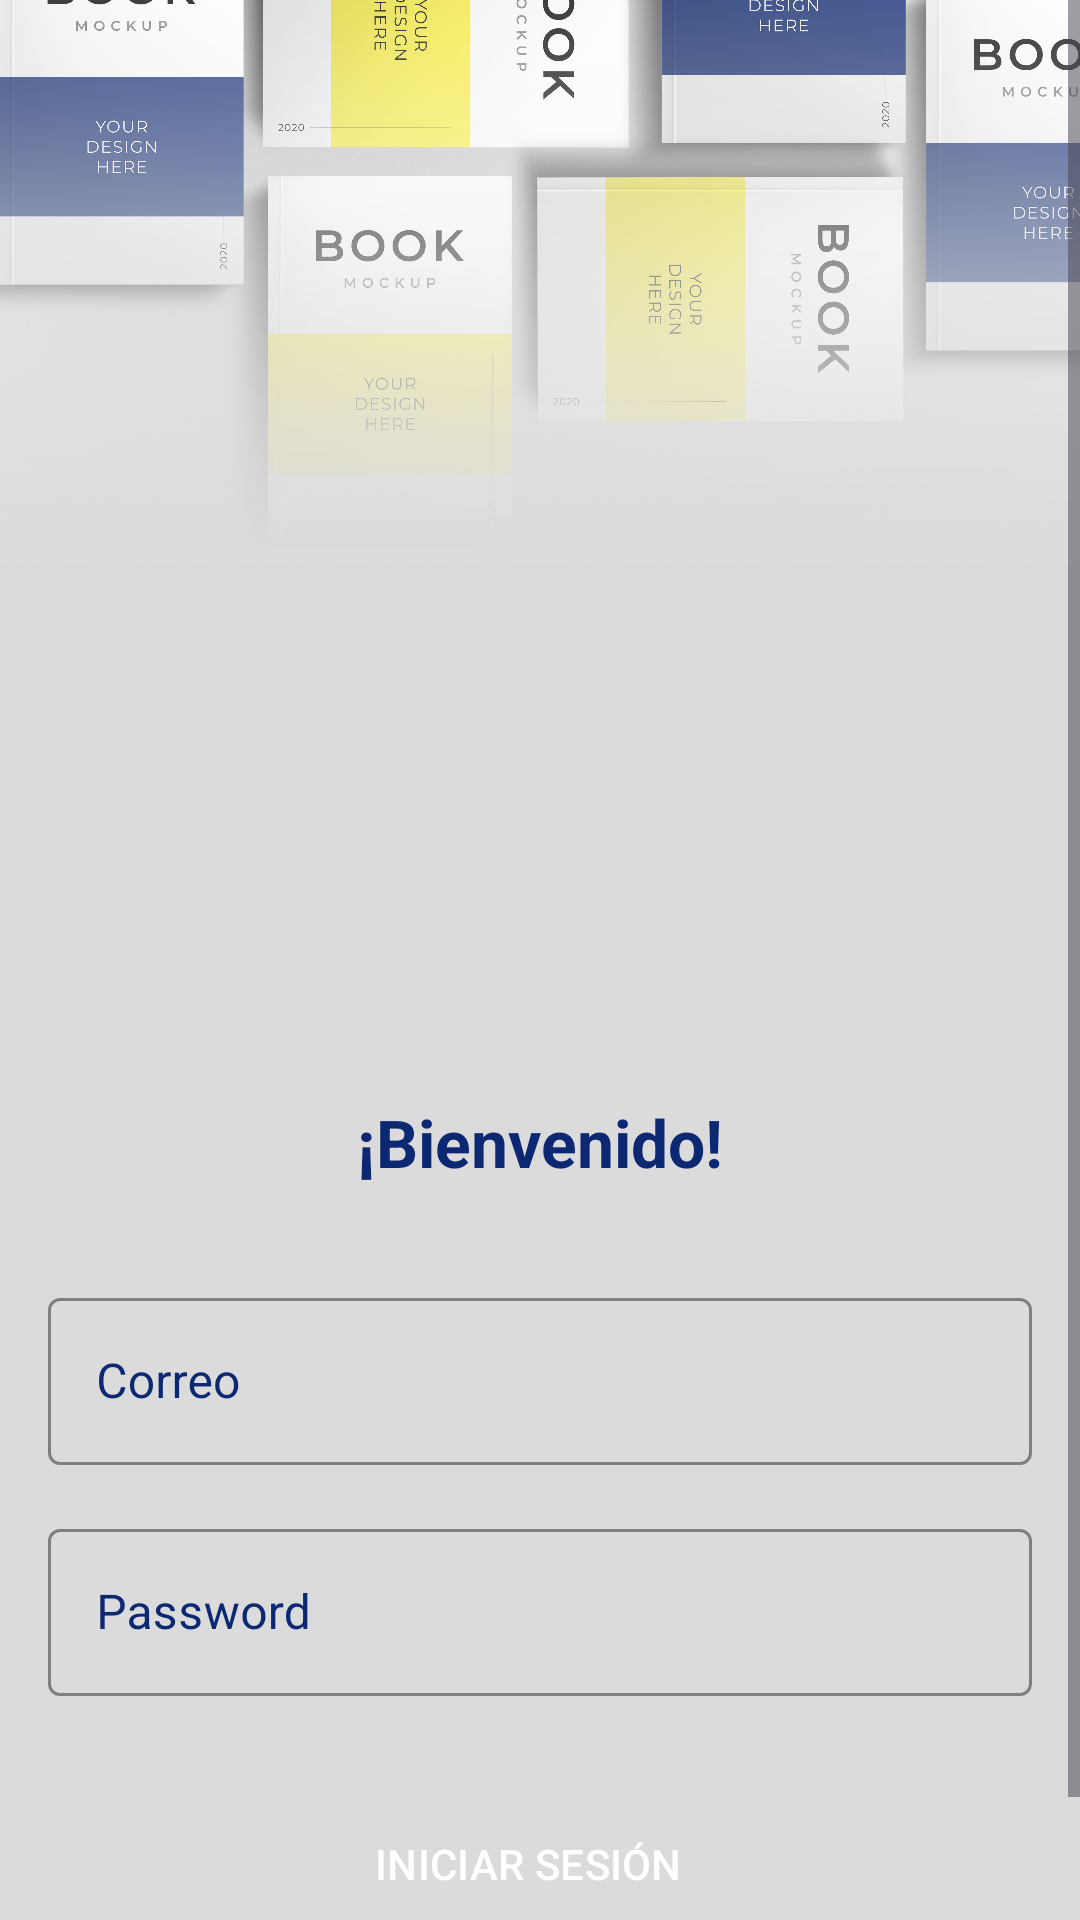

Android layout source for this screen:
<!-- AndroidManifest.xml: application theme Theme.BooKodemia -->
<!-- res/layout/activity_main.xml -->
<?xml version="1.0" encoding="utf-8"?>
<androidx.constraintlayout.widget.ConstraintLayout xmlns:android="http://schemas.android.com/apk/res/android"
    xmlns:app="http://schemas.android.com/apk/res-auto"
    xmlns:tools="http://schemas.android.com/tools"
    android:layout_width="match_parent"
    android:layout_height="match_parent"
    android:background="@color/gray_200"
    tools:context=".MainActivity">


    <ScrollView
        android:id="@+id/scrollView3"
        android:layout_width="match_parent"
        android:layout_height="wrap_content"
        app:layout_constraintEnd_toEndOf="parent"
        app:layout_constraintStart_toStartOf="parent"
        app:layout_constraintTop_toTopOf="parent">

        <androidx.constraintlayout.widget.ConstraintLayout
            android:layout_width="match_parent"
            android:layout_height="wrap_content"
            android:background="@color/gray_200"
            android:importantForAccessibility="no"
            tools:layout_editor_absoluteX="-89dp"
            tools:layout_editor_absoluteY="117dp">

            <ImageView
                android:id="@+id/imageView7"
                android:layout_width="200dp"
                android:layout_height="150dp"
                android:layout_marginTop="200dp"
                android:importantForAccessibility="no"
                app:layout_constraintEnd_toEndOf="parent"
                app:layout_constraintHorizontal_bias="0.497"
                app:layout_constraintStart_toStartOf="parent"
                app:layout_constraintTop_toTopOf="parent"
                app:srcCompat="@drawable/logo"
                tools:ignore="ImageContrastCheck" />

            <TextView
                android:id="@+id/textView"
                android:layout_width="wrap_content"
                android:layout_height="wrap_content"
                android:layout_marginTop="16dp"
                android:fontFamily="sans-serif"
                android:text="@string/bienvenido"
                android:textColor="@color/indigo_900"
                android:textSize="22sp"
                android:textStyle="bold"
                app:layout_constraintEnd_toEndOf="parent"
                app:layout_constraintStart_toStartOf="parent"
                app:layout_constraintTop_toBottomOf="@+id/imageView7" />

            <com.google.android.material.textfield.TextInputLayout
                android:id="@+id/til_email1"
                style="@style/Widget.MaterialComponents.TextInputLayout.OutlinedBox"
                android:layout_width="match_parent"
                android:layout_height="wrap_content"
                android:layout_marginHorizontal="16dp"
                android:layout_marginStart="16dp"
                android:layout_marginTop="32dp"
                android:layout_marginEnd="16dp"
                android:fontFamily="sans-serif"
                android:hint="@string/correo"
                android:textColor="@color/indigo_900"
                android:textColorHint="@color/indigo_900"
                app:boxStrokeColor="@color/indigo_900"
                app:layout_constraintEnd_toEndOf="parent"
                app:layout_constraintStart_toStartOf="parent"
                app:layout_constraintTop_toBottomOf="@+id/textView">

                <com.google.android.material.textfield.TextInputEditText
                    android:id="@+id/tiet_email1"
                    android:layout_width="match_parent"
                    android:layout_height="wrap_content"
                    android:inputType="textEmailAddress"
                    android:textColor="@color/gray_input"
                    tools:ignore="TextContrastCheck" />

            </com.google.android.material.textfield.TextInputLayout>

            <ImageView
                android:id="@+id/imageView8"
                android:layout_width="match_parent"
                android:layout_height="300dp"
                android:layout_marginTop="-60dp"
                android:importantForAccessibility="no"
                app:layout_constraintEnd_toEndOf="parent"
                app:layout_constraintHorizontal_bias="0.538"
                app:layout_constraintStart_toStartOf="parent"
                app:layout_constraintTop_toTopOf="parent"
                app:srcCompat="@drawable/banner"
                tools:ignore="ImageContrastCheck" />

            <TextView
                android:id="@+id/textView3"
                android:layout_width="wrap_content"
                android:layout_height="wrap_content"
                android:layout_marginEnd="62dp"
                android:fontFamily="sans-serif"
                android:text="@string/todavia_no_tienes_cuenta"
                android:textColor="@color/indigo_900"
                app:layout_constraintEnd_toEndOf="@+id/button_login"
                app:layout_constraintHorizontal_bias="0.48"
                app:layout_constraintStart_toStartOf="@+id/button_login"
                app:layout_constraintTop_toBottomOf="@+id/button_login" />

            <Button
                android:id="@+id/text_button"
                style="@style/Widget.Material3.Button.TextButton"
                android:layout_width="wrap_content"
                android:layout_height="wrap_content"
                android:layout_marginTop="-10dp"
                android:layout_marginEnd="52dp"
                android:fontFamily="sans-serif"
                android:gravity="top"
                android:text="@string/registrate"
                android:textColor="@color/indigo_900"
                android:textSize="14sp"
                app:layout_constraintEnd_toEndOf="@+id/button_login"
                app:layout_constraintStart_toEndOf="@+id/textView3"
                app:layout_constraintTop_toBottomOf="@+id/button_login" />

            <com.google.android.material.textfield.TextInputLayout
                android:id="@+id/till_password1"
                style="@style/Widget.MaterialComponents.TextInputLayout.OutlinedBox"
                android:layout_width="match_parent"
                android:layout_height="wrap_content"
                android:layout_marginHorizontal="16dp"
                android:layout_marginTop="16dp"
                android:fontFamily="sans-serif"
                android:hint="@string/password"
                android:textColor="@color/indigo_900"
                android:textColorHint="@color/indigo_900"
                app:boxStrokeColor="@color/indigo_900"
                app:layout_constraintTop_toBottomOf="@+id/til_email1"
                app:prefixTextColor="@color/indigo_900"
                tools:layout_editor_absoluteX="16dp">

                <com.google.android.material.textfield.TextInputEditText
                    android:id="@+id/tiet_password1"
                    android:layout_width="match_parent"
                    android:layout_height="wrap_content"
                    android:inputType="textPassword"
                    android:textColor="@color/gray_input"
                    tools:ignore="TextContrastCheck" />
            </com.google.android.material.textfield.TextInputLayout>

            <Button
                android:id="@+id/button_login"
                style="@style/Widget.Material3.Button.Icon"
                android:layout_width="match_parent"
                android:layout_height="wrap_content"
                android:layout_marginStart="24dp"
                android:layout_marginTop="32dp"
                android:layout_marginEnd="24dp"
                android:backgroundTint="@color/indigo_900"
                android:gravity="center"
                android:text="@string/iniciar_sesion"
                android:textColor="@color/white"
                android:textSize="14sp"
                app:layout_constraintEnd_toEndOf="@+id/till_password1"
                app:layout_constraintStart_toStartOf="@+id/till_password1"
                app:layout_constraintTop_toBottomOf="@+id/till_password1" />

        </androidx.constraintlayout.widget.ConstraintLayout>
    </ScrollView>


</androidx.constraintlayout.widget.ConstraintLayout>
<!-- resources referenced by this layout -->
<resources>
  <color name="gray_200">#DBDBDB</color>
  <color name="gray_input">#626262</color>
  <color name="indigo_900">#0D2873</color>
  <color name="white">#FFFFFFFF</color>
  <!-- drawable banner: jpg bitmap (drawable, 400709 bytes) -->
  <string name="bienvenido">¡Bienvenido!</string>
  <string name="correo">Correo</string>
  <string name="iniciar_sesion">INICIAR SESIÓN</string>
  <string name="password">Password</string>
  <string name="registrate">Regístrate</string>
  <string name="todavia_no_tienes_cuenta">¿Todavía no tienes cuenta?</string>
  <style name="Theme.BooKodemia" parent="Theme.Material3.DayNight.NoActionBar">
          
          <item name="colorPrimary">@color/indigo_900</item>
          <item name="colorPrimaryVariant">@color/lightBlue_600</item>
          <item name="colorOnPrimary">@color/white</item>
          
          <item name="colorSecondary">@color/teal_200</item>
          <item name="colorSecondaryVariant">@color/teal_700</item>
          <item name="colorOnSecondary">@color/black</item>
          
          <item name="android:statusBarColor" tools:targetApi="l">?attr/colorPrimaryVariant</item>
          
      </style>
  <color name="lightBlue_600">#0f96f8</color>
  <color name="teal_200">#FF03DAC5</color>
  <color name="teal_700">#FF018786</color>
  <color name="black">#FF000000</color>
</resources>
